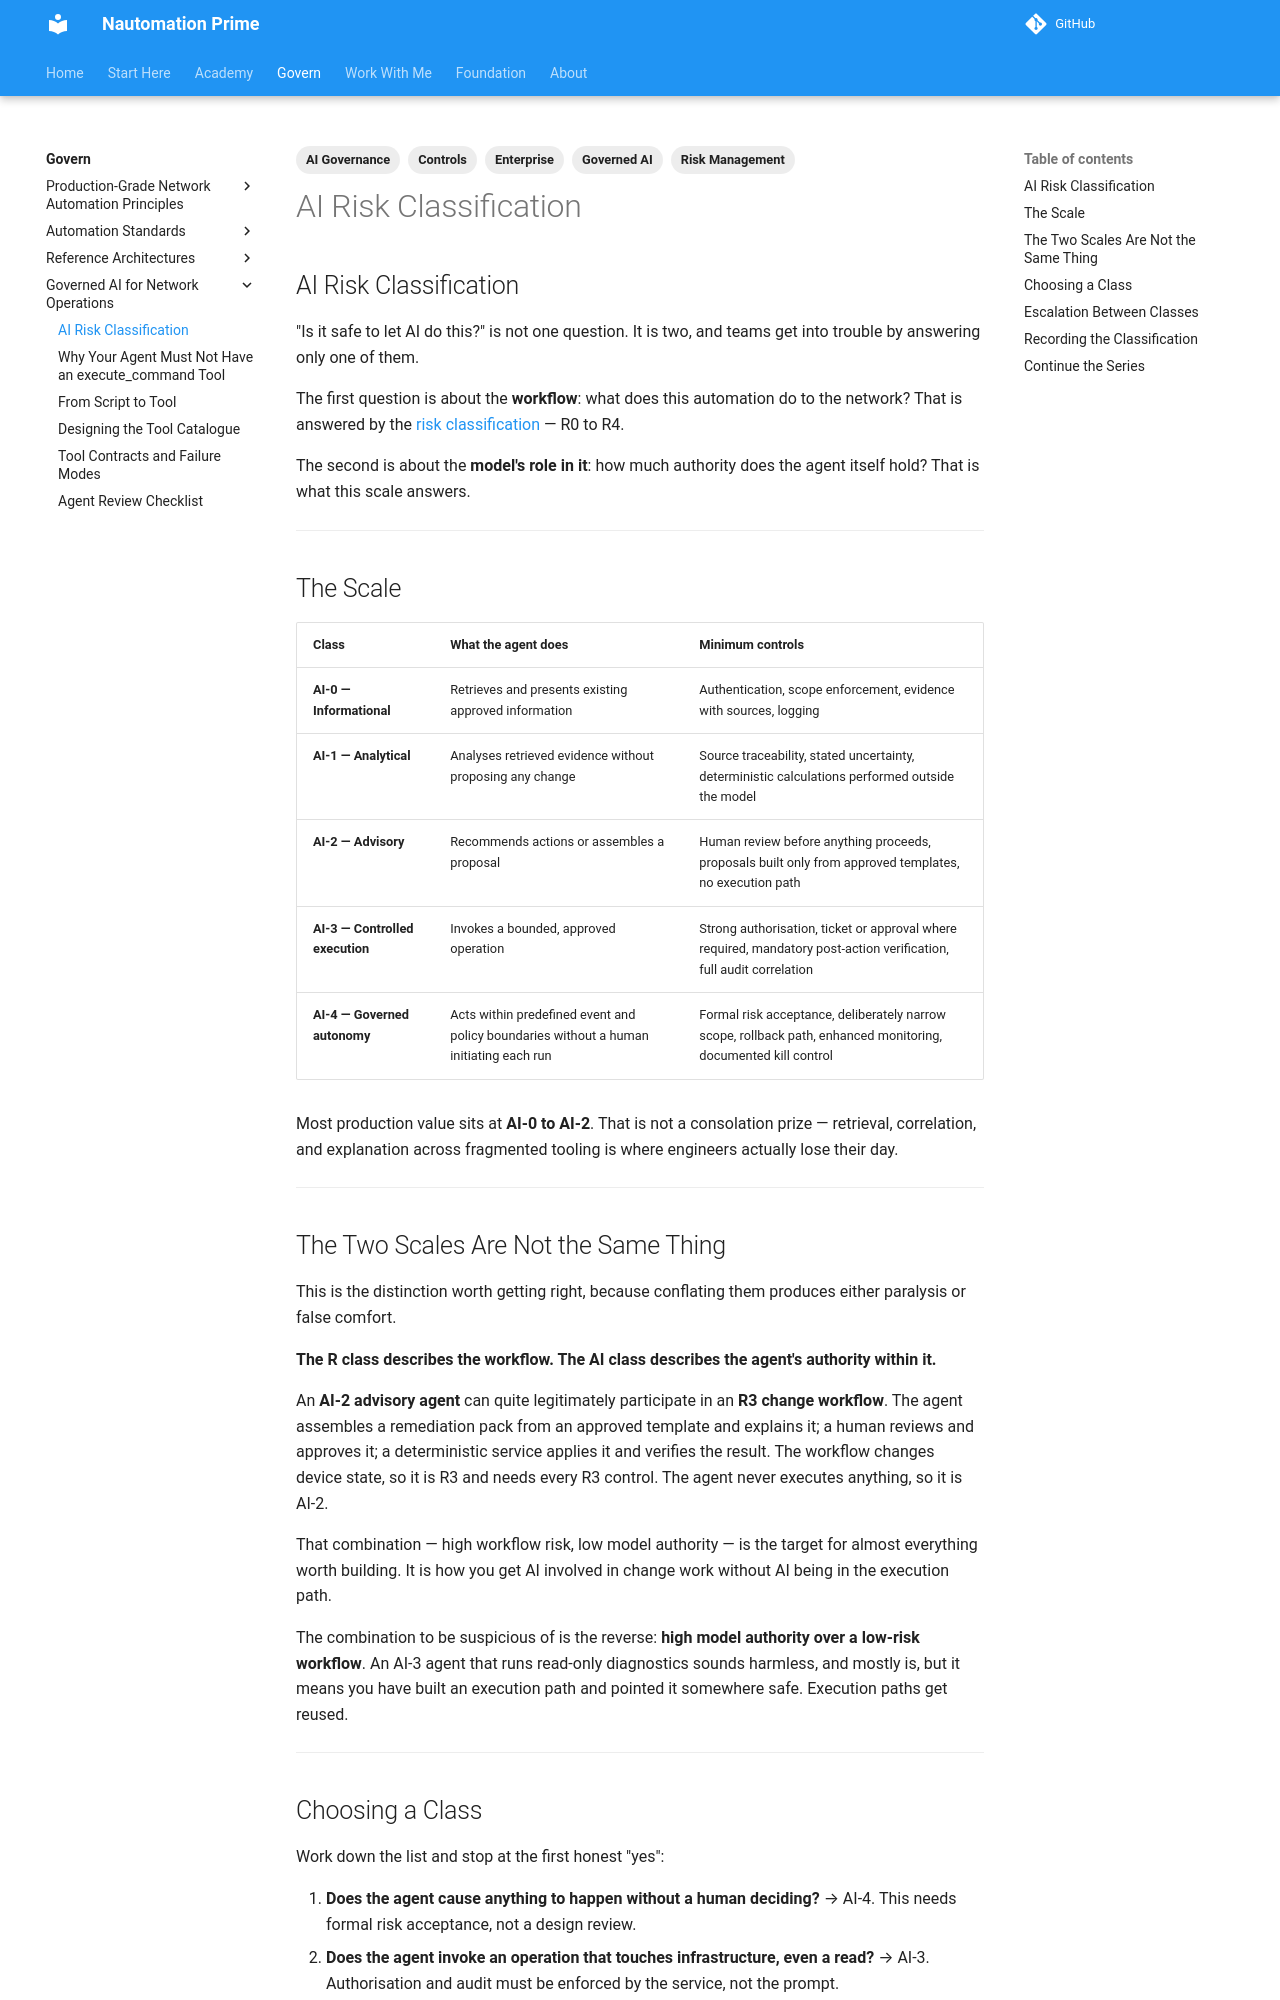

repository: Nautomation-Prime/nautomation-prime.github.io · page: foundation/governed-ai-network-operations/ai-risk-classification/index.html · generator: mkdocs

---
title: AI Risk Classification
description: A five-level scale for what an AI agent is permitted to do in network operations, and how it relates to the risk class of the workflow underneath it.
tags:
  - Governed AI
  - AI Governance
  - Risk Management
  - Controls
  - Enterprise
---

## AI Risk Classification

"Is it safe to let AI do this?" is not one question. It is two, and teams get into trouble by answering only one of them.

The first question is about the **workflow**: what does this automation do to the network? That is answered by the [risk classification](../production-grade-network-automation-principles/enterprise-control-matrix.md#automation-risk-classification) — R0 to R4.

The second is about the **model's role in it**: how much authority does the agent itself hold? That is what this scale answers.

---

## The Scale

| Class | What the agent does | Minimum controls |
|---|---|---|
| **AI-0 — Informational** | Retrieves and presents existing approved information | Authentication, scope enforcement, evidence with sources, logging |
| **AI-1 — Analytical** | Analyses retrieved evidence without proposing any change | Source traceability, stated uncertainty, deterministic calculations performed outside the model |
| **AI-2 — Advisory** | Recommends actions or assembles a proposal | Human review before anything proceeds, proposals built only from approved templates, no execution path |
| **AI-3 — Controlled execution** | Invokes a bounded, approved operation | Strong authorisation, ticket or approval where required, mandatory post-action verification, full audit correlation |
| **AI-4 — Governed autonomy** | Acts within predefined event and policy boundaries without a human initiating each run | Formal risk acceptance, deliberately narrow scope, rollback path, enhanced monitoring, documented kill control |

Most production value sits at **AI-0 to AI-2**. That is not a consolation prize — retrieval, correlation, and explanation across fragmented tooling is where engineers actually lose their day.

---
